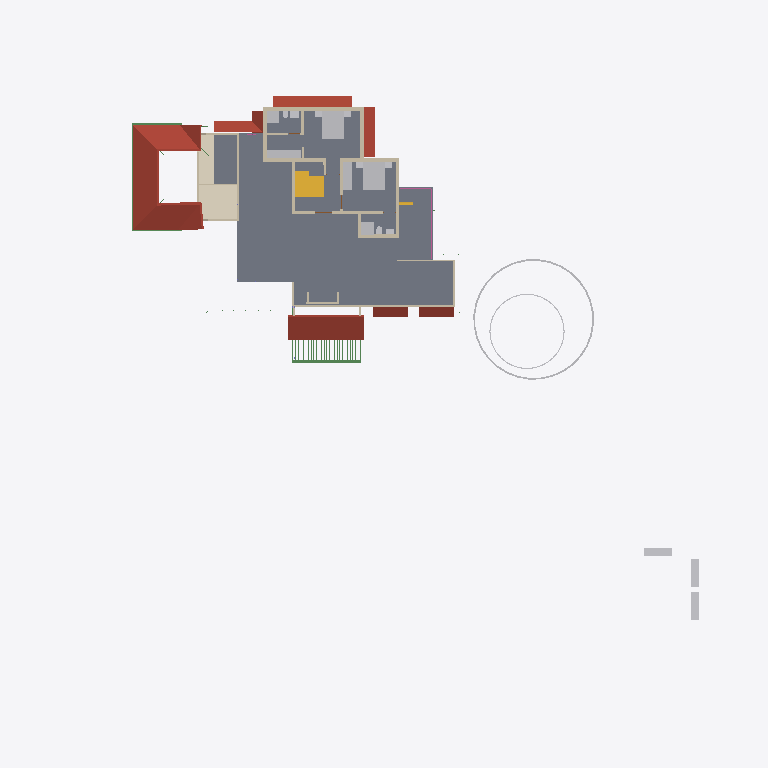
Plan cut of the same IFC building model at storey 'GF Lintel' (level 2.55 m, cut at 3.95 m), seen from above with north up, elements coloured by IFC class: 24 walls (beige), 19 other elements (light grey), 7 roofs (red-brown), 5 beams (green), 3 stair flights (yellow), 2 slabs (grey), 1 covering (cream), 1 railing (pink). Cut surfaces are drawn darker.
Extent 50.8 m × 48.1 m × 10.9 m (x, y, z). Storeys (7): Footing at -0.72 m; 00 at 0.00 m; GF-Plumbing at 0.00 m; GF at 0.10 m; GF Lintel at 2.55 m; FF at 3.60 m; SF at 6.45 m. Elements (717): 207 IfcWall, 157 IfcBeam, 126 IfcColumn, 50 IfcFurniture, 34 IfcPipeSegment, 23 IfcDoor, 23 IfcRailing, 23 IfcWindow, 17 IfcSlab, 16 IfcSanitaryTerminal, 9 IfcRoof, 8 IfcSolarDevice.

HEADER;
FILE_DESCRIPTION(('ViewDefinition[DesignTransferView]'),'2;1');
FILE_NAME('AnilIFC.ifc','2025-05-29T16:04:24+05:30',(''),(''),'IfcOpenShell 0.8.2','Bonsai 0.8.2','');
FILE_SCHEMA(('IFC4X3'));
ENDSEC;
DATA;
#1=IFCPROJECT('0$WNUybvfAYORhaB4XNFsz',$,'My Project',$,$,$,$,(#14,#26),#9);
#30=IFCSITE('3M0IN1zgbAER3qQbvbHEyN',$,'My Site',$,$,#21593,$,$,$,$,$,$,$,$);
#2446=IFCSITE('1Q_c7uVcTCngKTLSlSECoW',$,'Site',$,$,#21603,#2459,$,$,$,$,$,$,$);
#36=IFCBUILDING('1$IA7hdqP7iPKszbJPMQXv',$,'My Building',$,$,#21598,$,$,$,$,$,$);
#42=IFCBUILDINGSTOREY('2kIwN_l2HEff17hxWulS$t',$,'00',$,$,#21448,$,$,$,$);
#96=IFCBUILDINGSTOREY('1ytHU9NMr9xuhR6nOuParS',$,'GF',$,$,#213466,$,$,$,$);
#113=IFCBUILDINGSTOREY('02Wk4pOKz6S8OjqfsSxw3f',$,'FF',$,$,#212981,$,$,$,$);
#12120=IFCBUILDINGSTOREY('30jjxh13H5ZfRPWBSBUv3P',$,'GF Lintel',$,$,#205699,$,$,$,$);
#63201=IFCBUILDINGSTOREY('29$z2S3$n8RvRPKj7iW$sZ',$,'SF',$,$,#63429,$,$,$,$);
#108970=IFCBUILDINGSTOREY('3iWuMSe1v7khUzkZ98yZ0Z',$,'Footing',$,$,#108991,$,$,$,$);
#147287=IFCBUILDINGSTOREY('2KbWokeHD6$ezCcWwHlXSS',$,'GF-Plumbing',$,$,#147303,$,$,$,$);
#2418=IFCSLAB('2zuPSYDAL5VgmGKHnYEo6Y',$,'Slab',$,$,#219911,#2429,$,$);
#103220=IFCROOF('0MsxFqRGX37voS$3DPyzG8',$,'Roof.007',$,$,#205724,#103362,$,.GABLE_ROOF.);
#73314=IFCCOVERING('28lh$sdOz2J8GK$ywyiPYW',$,'Covering',$,$,#213071,#73329,$,$);
#32444=IFCROOF('1aUfLipIrEyQs0HVDV7QAC',$,'Roof',$,$,#213561,#32461,$,$);
#76381=IFCGEOGRAPHICELEMENT('2pfiLi3vv79x_8U6RE3CYp',$,'GeographicElement',$,$,#76413,#76449,$,$);
#27810=IFCFURNITURE('1SPv3HdY94TPP__StzdHT6',$,'Furniture',$,$,#213031,#27823,$,$);
#27831=IFCFURNITURE('2_SW9j6Cr8ov2BnsvZD0pv',$,'Furniture',$,$,#213096,#90066,$,$);
#47575=IFCROOF('3XPSi919X2xgowyHdSbiMi',$,'Roof',$,$,#213666,#47592,$,$);
#209683=IFCROOF('0iCBFDdAL9R8A1rVPo9tJ1',$,'Roof',$,$,#215001,#209700,$,$);
#3745=IFCWALL('3PPEKA0qP28Bdd0QhJ_gm2',$,'Wall',$,$,#215905,#3756,$,$);
#10353=IFCSTAIRFLIGHT('2Zm0rZgTbDdgxMEp5bq$9_',$,'StairFlight',$,$,#219994,#10385,$,12,11,0.183333337306976,0.150000005960464,.STRAIGHT.);
#13124=IFCROOF('2Wc40MyBn5PgqI1Y_x0pIx',$,'Roof',$,$,#213471,#13135,$,$);
#13272=IFCROOF('1fNnHheW1DS9OM80bg67kK',$,'Roof',$,$,#213476,#13283,$,$);
#10963=IFCSLAB('3moCxSwFL1w8slcgM_ciTa',$,'Slab',$,$,#219755,#10977,$,$);
#25738=IFCWALL('0lZX8X4012ux6T$fM5b9SU',$,'Wall',$,$,#222466,#25749,$,$);
#29582=IFCSTAIRFLIGHT('2HjMoCmO94KuMRiXbMpo$G',$,'StairFlight',$,$,#219989,#29688,$,5,4,0.189999997615814,0.25,.STRAIGHT.);
#27340=IFCFURNITURE('3BCTQ2eUXDPPlOEgYqoaS1',$,'Furniture',$,$,#213001,#27371,$,$);
#74869=IFCGEOGRAPHICELEMENT('3qyTpdBrLCaxCPBVEhKmZp',$,'GeographicElement',$,$,#76320,#74901,$,$);
#30474=IFCFURNITURE('0PnCGZkhj8HucArEpD2kQd',$,'Furniture',$,$,#213036,#30502,$,$);
#3979=IFCWALL('2kq4XltiX27QGB58zgBIu7',$,'Wall',$,$,#215985,#3990,$,$);
#16799=IFCFURNITURE('055N_$xmX9ZQbc0CYFtvE3',$,'Furniture',$,$,#213571,#16798,$,$);
#17096=IFCFURNITURE('0yYwZAg3jFQvkxBxQ0MGp1',$,'Furniture',$,$,#213576,#17095,$,$);
#18669=IFCFURNITURE('0_rDbuDo58VxsMmqMXWGXl',$,'Furniture',$,$,#213581,#18668,$,$);
#3797=IFCWALL('3E$5CYP8T92uwjDtsIf6$M',$,'Wall',$,$,#215960,#3808,$,$);
#4605=IFCWALL('0R6ynCLsLAcec_q9E8Ic4t',$,'Wall',$,$,#215890,#4616,$,$);
#3771=IFCWALL('1BQWAl8DT5I8F3hizVQb3r',$,'Wall',$,$,#215880,#3782,$,$);
#4005=IFCWALL('0DxJeEnmv1xRQT1YoHF$5a',$,'Wall',$,$,#215955,#4016,$,$);
#220360=IFCROOF('1FUiHWrqvDK8GI4YZwMEKO',$,'Roof',$,$,#220846,#220377,$,$);
#64765=IFCWALL('1n$hjU3Dj8hwh6UFKCxvkK',$,'Wall',$,$,#213346,#64776,$,$);
#27078=IFCSANITARYTERMINAL('333N$OaQz8Re_MgMgeRvY_',$,'SanitaryTerminal',$,$,#213436,#27091,$,$);
#26866=IFCSANITARYTERMINAL('1YE_NqT8v46u1Dd3XwNnli',$,'SanitaryTerminal',$,$,#213016,#26897,$,$);
#62755=IFCBEAM('1aSVv8HwX56wZQn_oG$9rN',$,'Beam',$,$,#214586,#62766,$,$);
#3953=IFCWALL('2R6HHcsQjDZxHSe0tdJp0W',$,'Wall',$,$,#215935,#3964,$,$);
#26129=IFCWALL('0ger0g3pfBQfJD7OM8jOCN',$,'Wall',$,$,#219436,#26140,$,$);
#3901=IFCWALL('2Bvgfflh98quKCLNNOeAbJ',$,'Wall',$,$,#215965,#3912,$,$);
#4631=IFCWALL('32cQZexAvBCO_o8rt9HHU$',$,'Wall',$,$,#219372,#4642,$,$);
#4491=IFCWALL('0$RRVrqLr7eeV_FSYo5Nkw',$,'Wall',$,$,#215875,#4502,$,$);
#59897=IFCBEAM('281e41i4XAn8FRYAA9Vr36',$,'Beam',$,$,#214716,#59908,$,$);
#62692=IFCWALL('1P6TCAnNLEifUxvdrC1jpy',$,'Wall',$,$,#213381,#62703,$,$);
#64539=IFCRAILING('0DvFksG_94yOnkzD5IW9CG',$,'Railing',$,'FRAMELESS_PANEL',#213051,#64557,$,.USERDEFINED.);
#60117=IFCBEAM('3bqZtw9y1C_O9nFHnZu1hH',$,'Beam',$,$,#214711,#60128,$,$);
#25764=IFCWALL('3xt5gn$ijE38abE2GTy7Nn',$,'Wall',$,$,#213361,#25775,$,$);
#3927=IFCWALL('3dADdcYTz2FxrWMI4C4ESG',$,'Wall',$,$,#215885,#3938,$,$);
#73217=IFCWALL('0nuaf4wVn87eUKYnbQPTY1',$,'Wall',$,$,#213351,#73252,$,$);
#4694=IFCWALL('0m8bqtedHCBOulSTjJoeI4',$,'Wall',$,$,#215950,#4705,$,$);
#58608=IFCBEAM('2HAkqdXEX00x3EY8IiHZ6E',$,'Beam',$,$,#214571,#58619,$,$);
#37165=IFCWALL('1jv1$ib1XDYuoVZOluvqnT',$,'Wall',$,$,#222471,#37171,$,$);
#26944=IFCSANITARYTERMINAL('1kMW_LXVHF4h5etss$cMFc',$,'SanitaryTerminal',$,$,#212996,#26975,$,$);
#25659=IFCWALL('0RIdlLK$jAGPzQ5U4dZVLB',$,'Wall',$,$,#213366,#25665,$,$);
#59931=IFCBEAM('0vtLnhG3P5cgIuqJwVA0lM',$,'Beam',$,$,#214721,#59942,$,$);
#55209=IFCWALL('1roh8A3W97r8ozZ8qxwk6X',$,'Wall',$,$,#213341,#55220,$,$);
#56131=IFCWALL('3EsSyc7KDFpRIWQrubltLE',$,'Wall',$,$,#213376,#56142,$,$);
#3823=IFCWALL('3yES3GBwH1VPUe8SP9NEYj',$,'Wall',$,$,#213281,#3834,$,$);
#27014=IFCSANITARYTERMINAL('0st4ogfJPBBPJTFcX0IgQ5',$,'SanitaryTerminal',$,$,#213441,#27027,$,$);
#27711=IFCFURNITURE('33WZ1oYRD8FO4aV1atP_Bu',$,'Furniture',$,$,#213086,#27724,$,$);
#27737=IFCFURNITURE('0l60d4J$P0H8VI$axZE9di',$,'Furniture',$,$,#213021,#27750,$,$);
#27784=IFCFURNITURE('3crAuABsT2gf$q7A0hVci4',$,'Furniture',$,$,#213026,#27797,$,$);
#27758=IFCFURNITURE('1kmyPfXbL8VBKOJILvAoKN',$,'Furniture',$,$,#213091,#27771,$,$);
#64188=IFCSTAIRFLIGHT('0_g1NE2VX6L9HhOtXunBr8',$,'StairFlight',$,$,#213076,#64220,$,12,11,0.208333333333333,0.0500000007450581,.STRAIGHT.);
#27040=IFCSANITARYTERMINAL('3KNRg3PtT17fCDyWWbTw5P',$,'SanitaryTerminal',$,$,#213006,#27053,$,$);
#54094=IFCWALL('3EoigP6Nf2wguzJ71GUC6p',$,'Wall',$,$,#213386,#54105,$,$);
#26905=IFCSANITARYTERMINAL('3zSYiSNArASReHJBZFd6ie',$,'SanitaryTerminal',$,$,#212991,#26936,$,$);
ENDSEC;